pico-8 play session: hold ← + tap ❎, after a click and taps of 🅾, ❎, 🅾+❎, 🅾 in the second before t = 0

[t = 1 s] hold ← ~1s, tap ❎ ~2×
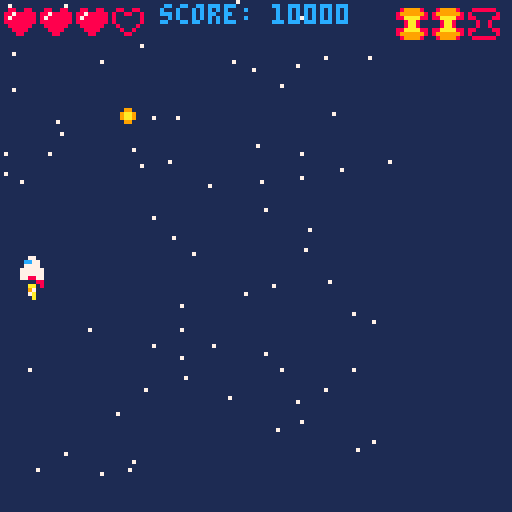
[t = 4 s] hold ← ~4s, tap ❎ ~7×
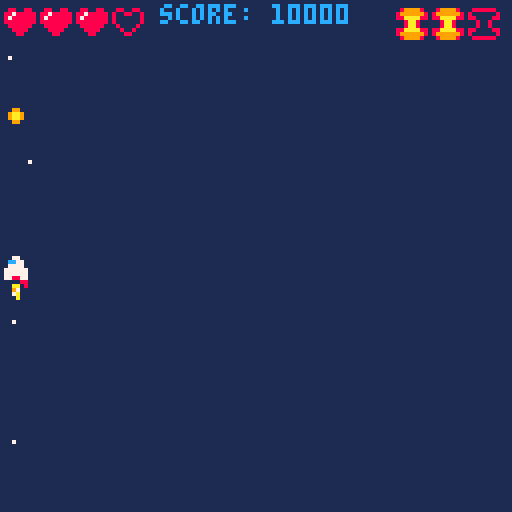
[t = 8 s] hold ← ~8s, tap ❎ ~14×
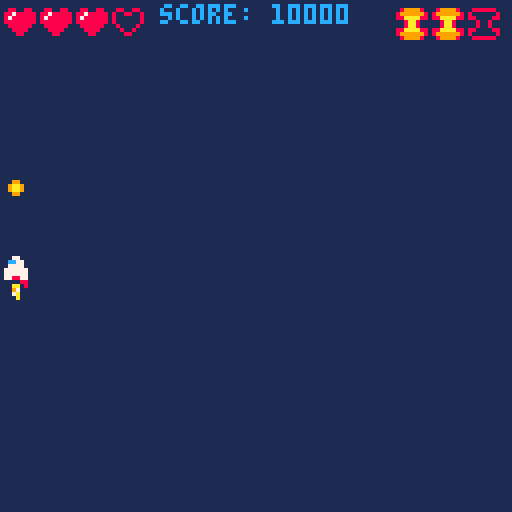

pico-8 cartridge
version 43
__lua__
-- player controls lesson 3 --
-- init() calls once at start --
function _init()
	cls(1)
	-- position of ship --
	shipx=64
	shipy=64
	-- speed of ship
	shipspdx=1
	shipspdy=1
	-- ship sprite
	shipspr=1
	flamespr=6
	
	-- position of primary bullet
	bullxp=64
	-- draw frame of bullet off screen
	bullyp=-10
	
	-- position of secondary bullet
	bullxs=64
	bullys=-10

		-- position of special bullet
	bullx3=64
	bully3=-10
	
	-- muzzle flash
	muzzle=0
	

	--score
	score=10000

	--lives
	lives=3
	
	--bomb count
	bombs=3
	
	-- star tables
	starx={}
	stary={}
	for i=1,100 do
		add(starx, flr(rnd(128)))
		add(stary, flr(rnd(128)))
	end

end
-- update() makes changes on screen --
function _update()

	-- controls --

	shipspdx=0
	shipspdy=0
	shipspr=1
	starx_mv=0
	stary_mv=0
	if btn(0) then
		shipspdx=-2
		shipspr=2
		starx_mv=-1
	end
	
	if btn(1) then
		shipspdx=2
		shipspr=3
		starx_mv=1
	end
	
	if btn(2) then
		shipspdy=-2
		stary_mv=1
	end
	
	if btn(3) then
		shipspdy=2
		stary_mv=-1
	end
	
	if btnp(5) and not btnp(4) then
		bullxp=shipx
		bullyp=shipy-3
		sfx(2)
		muzzle=3
	end
	
	if btnp(4) and not btnp(5)  then
		bullxs=shipx
		bullys=shipy-3
		sfx(0)
		muzzle=4
	end
	
	if btnp(4) and btnp(5) then
		bullx3=shipx
		bully3=shipy-3
		sfx(1)
		muzzle=5
		bombs-=1
	end

 -- moving the ship --
	shipx=shipx+shipspdx
	shipy=shipy+shipspdy
	
	-- move the bullet --
	bullyp=bullyp-3
	bullys=bullys-3
	bully3=bully3-3
	
	-- animate flame --
	flamespr=flamespr+1
	if flamespr>9 then
		flamespr=5
	end
	
	-- animate muzzle
	if muzzle>0 then
		muzzle=muzzle-1
	end
	
	-- move stars
	for i=1,#starx do
		starx[i]=starx[i]+starx_mv
	end
	
	for i=1,#stary do
		stary[i]=stary[i]+stary_mv
	end

	
	-- checking for edge of screen --

		if shipx>120 then
	 	shipx=120
		end
	
	 if shipx<0 then
	 	shipx=0
	 end
	 
	 if shipy>120 then
	 	shipy=120
	 end
	 
	 if shipy<0 then
	 	shipy=0
	 end
	end
-- draw() draws frame on screen --
function _draw()
	cls(1)
	starfield()
 spr(shipspr,shipx,shipy)
 spr(flamespr,shipx,shipy+4)
	spr(32,bullxp,bullyp)
	spr(48,bullxs,bullys)
	spr(56,bullx3,bully3)
	
	if muzzle > 0 then
		circfill(shipx+3, shipy-2,muzzle,7)
	end
	
	print("score: "..score,40,1,12)
	--lua count starts at 1, not 0
	for i=1,4 do
		if lives>=i then
			spr(12,i*9-8,1)
		else
			spr(11,i*9-8,1)
		end
	end
	
	--bomb count--
		for i=1,3 do
		if bombs>=i then
			spr(56,i*9+90,2)
		else
			spr(57,i*9+90,2)
		end
	end
end



--extra notes--
	--nil
	--score=nil
	
	-- .. operator -- concatenates	instead of '+'
	--score="score:"..10000
	
		--[[
	">" only in "if" statement
	loop i if heart
	1    1 3>1 yes
	2    2 3>2 yes
	3    3 3>3 !no
	4    4 4>4 !no

	--]]
	
		-- array/list/table
	--stars={"spiderman","ironman","hulk","thor","hawkeye"}
	--can add additional index
	--stars[6]="black widow"
	--same with add()
	--add(stars, "starlord")
	--del() to delete entry
	--del(stars, "spiderman")
	-- hash (pound) sign gets length of array
-->8
function starfield()
	for i=1,#starx do
		pset(starx[i],stary[i],7)
		
	end
end	
__gfx__
00000000000770000007700000077000000000000000000000000000000000000000000000000000000000000000000000000000000000000000000000000000
00000000007cc70000cc77000077cc00000000000000000000000000000000000000000000000000000000000880088008800880000000000000000000000000
00700700007777000077770000777700000000000000000000000000000000000000000000000000000000008008800888788888000000000000000000000000
000770000777777007777770077777700000000000000000000aa000000aa000000aa000000aa000000000008000000887888888000000000000000000000000
00077000077777700777777007777770000000000000000000979900000970000097990000097000000000008000000888888888000000000000000000000000
00700700077887700778877007788770000000000000000000aa7a000007a00000aa7a000007a000000000000800008008888880000000000000000000000000
0000000008800880000008800880000000000000000000000007a0000000a0000007a000000a0000000000000080080000888800000000000000000000000000
000000000800008000000080080000000000000000000000000a000000000000000a000000000000000000000008800000088000000000000000000000000000
55000055000000000000000000000000000000000000000000000000000000000000000000000000000000000000000000000000000000000000000000000000
05000050000000000000000000000000000000000000000000000000000000000000000000000000000000000000000000000000000000000000000000000000
00500500000000000000000000000000000000000000000000000000000000000000000000000000000000000000000000000000000000000000000000000000
08855880000000000000000000000000000000000000000000000000000000000000000000000000000000000000000000000000000000000000000000000000
00555500000000000000000000000000000000000000000000000000000000000000000000000000000000000000000000000000000000000000000000000000
05055050000000000000000000000000000000000000000000000000000000000000000000000000000000000000000000000000000000000000000000000000
05000050000000000000000000000000000000000000000000000000000000000000000000000000000000000000000000000000000000000000000000000000
50000005000000000000000000000000000000000000000000000000000000000000000000000000000000000000000000000000000000000000000000000000
00000000000000000000000000000000000000000000000000000000000000000000000000000000000000000000000000000000000000000000000000000000
00000000000000000000000000000000000000000000000000000000000000000000000000000000000000000000000000000000000000000000000000000000
00099000000000000000000000000000000000000000000000000000000000000000000000000000000000000000000000000000000000000000000000000000
009aa900000000000000000000000000000000000000000000000000000000000000000000000000000000000000000000000000000000000000000000000000
009aa900000000000000000000000000000000000000000000000000000000000000000000000000000000000000000000000000000000000000000000000000
00099000000000000000000000000000000000000000000000000000000000000000000000000000000000000000000000000000000000000000000000000000
00000000000000000000000000000000000000000000000000000000000000000000000000000000000000000000000000000000000000000000000000000000
00000000000000000000000000000000000000000000000000000000000000000000000000000000000000000000000000000000000000000000000000000000
000bb000000000000000000000000000000000000000000000000000000000000899998008888880000000000000000000000000000000000000000000000000
000bb000000000000000000000000000000000000000000000000000000000008999999880000008000000000000000000000000000000000000000000000000
000bb0000000000000000000000000000000000000000000000000000000000088aaaa8888000088000000000000000000000000000000000000000000000000
000bb00000000000000000000000000000000000000000000000000000000000008aa80000800800000000000000000000000000000000000000000000000000
000bb00000000000000000000000000000000000000000000000000000000000008aa80000800800000000000000000000000000000000000000000000000000
000000000000000000000000000000000000000000000000000000000000000088aaaa8888000088000000000000000000000000000000000000000000000000
000bb000000000000000000000000000000000000000000000000000000000008999999880000008000000000000000000000000000000000000000000000000
000bb000000000000000000000000000000000000000000000000000000000000899998008888880000000000000000000000000000000000000000000000000
